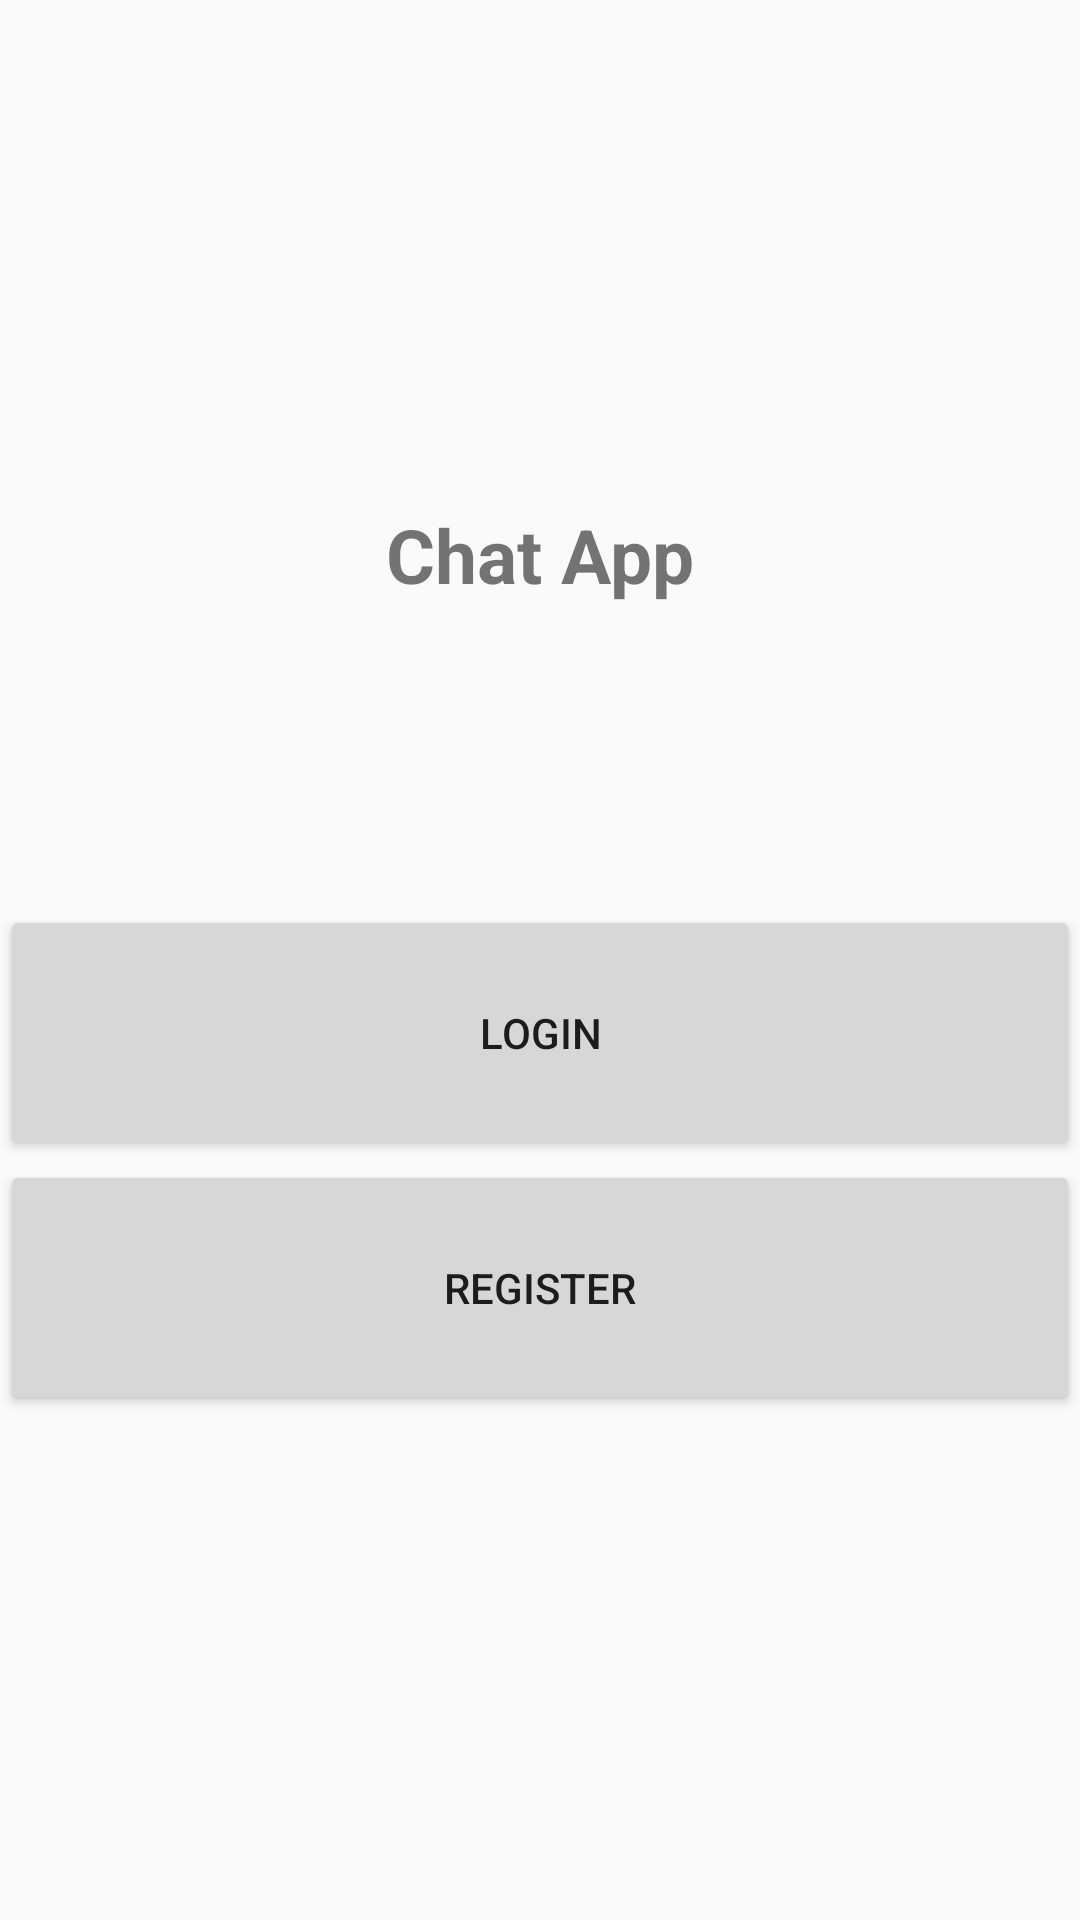

Here is an Android app screen rendered from its layout file. Give the layout XML and the strings, colors and styles it references.
<!-- AndroidManifest.xml: application theme AppTheme -->
<!-- res/layout/activity_start.xml -->
<?xml version="1.0" encoding="utf-8"?>
<LinearLayout xmlns:android="http://schemas.android.com/apk/res/android"
  xmlns:app="http://schemas.android.com/apk/res-auto"
  xmlns:tools="http://schemas.android.com/tools"
  android:layout_width="match_parent"
  android:gravity="center"
  android:orientation="vertical"
  android:layout_height="match_parent"
  tools:context=".StartActivity">
  <TextView
    android:layout_width="wrap_content"
    android:layout_height="wrap_content"
    android:text="Chat App"
    android:textSize="25sp"
    android:textStyle="bold"/>

  <Button
    android:id="@+id/login"
    android:layout_width="match_parent"
    android:layout_height="85dp"
    android:layout_marginTop="100dp"
    android:text="login" />

  <Button
    android:id="@+id/register"
    android:layout_width="match_parent"
    android:layout_height="85dp"
    android:text="register" />

</LinearLayout>
<!-- resources referenced by this layout -->
<resources>
  <style name="AppTheme" parent="Theme.AppCompat.Light.NoActionBar">
      
      <item name="colorPrimary">@color/colorPrimary</item>
      <item name="colorPrimaryDark">@color/colorPrimaryDark</item>
      <item name="colorAccent">@color/colorAccent</item>
    </style>
  <color name="colorPrimary">#0D9F92</color>
  <color name="colorPrimaryDark">#3700B3</color>
  <color name="colorAccent">#03DAC5</color>
</resources>
